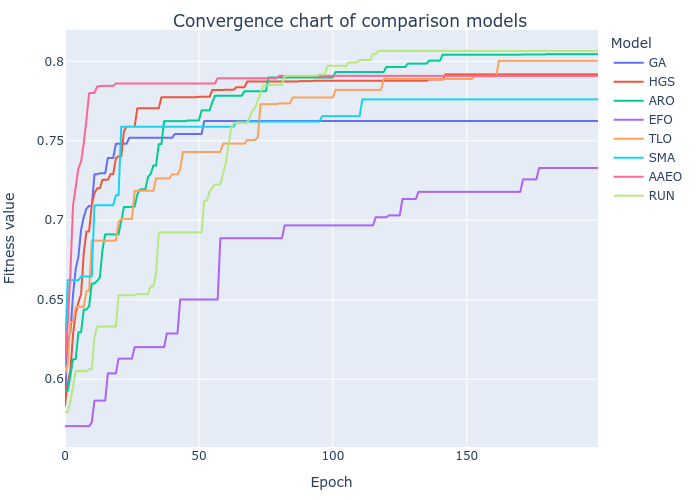

Values plotted in this chart, from the file beside it:
GA, HGS, ARO, EFO, TLO, SMA, AAEO, RUN
0.5861, 0.5836, 0.5926, 0.5705, 0.603, 0.6158, 0.6091, 0.5795
0.6253, 0.5976, 0.5926, 0.5705, 0.6094, 0.6624, 0.6343, 0.5795
0.6294, 0.6054, 0.602, 0.5705, 0.6358, 0.6624, 0.6662, 0.5858
0.6534, 0.6282, 0.6126, 0.5705, 0.6358, 0.6624, 0.7093, 0.5953
0.6693, 0.6415, 0.6126, 0.5705, 0.6455, 0.6624, 0.7209, 0.6051
0.6772, 0.6484, 0.6295, 0.5705, 0.6455, 0.6624, 0.7327, 0.6051
0.6941, 0.6535, 0.6295, 0.5705, 0.6455, 0.6646, 0.7368, 0.6051
0.7021, 0.6793, 0.6439, 0.5705, 0.6455, 0.6646, 0.7484, 0.6051
0.7073, 0.6929, 0.6439, 0.5705, 0.6556, 0.6646, 0.7633, 0.6051
0.7091, 0.6929, 0.6459, 0.5705, 0.6556, 0.6646, 0.7799, 0.6062
0.7091, 0.7097, 0.6603, 0.5729, 0.6872, 0.6646, 0.7801, 0.6062
0.729, 0.7171, 0.6603, 0.5866, 0.6872, 0.7095, 0.7801, 0.6261
0.729, 0.7202, 0.6619, 0.5866, 0.6872, 0.7095, 0.7842, 0.6332
0.7296, 0.7202, 0.6639, 0.5866, 0.6872, 0.7095, 0.7844, 0.6332
0.7296, 0.7255, 0.6815, 0.5866, 0.6872, 0.7095, 0.7846, 0.6332
0.7296, 0.7255, 0.6912, 0.5866, 0.6872, 0.7095, 0.7846, 0.6332
0.7392, 0.7255, 0.6912, 0.6037, 0.6872, 0.7095, 0.7846, 0.6332
0.7392, 0.729, 0.6912, 0.6037, 0.6872, 0.7095, 0.7846, 0.6332
0.7392, 0.729, 0.6912, 0.6037, 0.6872, 0.7095, 0.7846, 0.6332
0.7481, 0.7392, 0.6912, 0.6037, 0.6872, 0.7158, 0.7861, 0.6332
0.7481, 0.7402, 0.6912, 0.613, 0.699, 0.7158, 0.7861, 0.6529
0.7481, 0.7402, 0.6996, 0.613, 0.7008, 0.7589, 0.7861, 0.6529
0.7481, 0.7558, 0.7083, 0.613, 0.7008, 0.7589, 0.7861, 0.6529
0.7481, 0.7589, 0.7083, 0.613, 0.7008, 0.7589, 0.7861, 0.6529
0.7519, 0.7589, 0.7083, 0.613, 0.7008, 0.7589, 0.7861, 0.6529
0.7519, 0.7589, 0.7085, 0.613, 0.7008, 0.7589, 0.7861, 0.6529
0.7519, 0.7589, 0.7085, 0.6202, 0.7186, 0.7589, 0.7861, 0.6529
0.7519, 0.7705, 0.7163, 0.6202, 0.7186, 0.7589, 0.7861, 0.6536
0.7519, 0.7705, 0.7194, 0.6202, 0.7186, 0.7589, 0.7861, 0.6536
0.7519, 0.7705, 0.7194, 0.6202, 0.7186, 0.7589, 0.7861, 0.6536
0.7519, 0.7705, 0.7194, 0.6202, 0.7186, 0.7589, 0.7861, 0.6536
0.7519, 0.7705, 0.7272, 0.6202, 0.7186, 0.7589, 0.7861, 0.6536
0.7519, 0.7705, 0.7292, 0.6202, 0.7186, 0.7589, 0.7861, 0.6585
0.7519, 0.7705, 0.7344, 0.6202, 0.7186, 0.7589, 0.7861, 0.6585
0.7519, 0.7705, 0.7344, 0.6202, 0.7264, 0.7589, 0.7861, 0.6664
0.7519, 0.7705, 0.7479, 0.6202, 0.7264, 0.7589, 0.7861, 0.6924
0.7519, 0.7774, 0.7479, 0.6202, 0.7264, 0.7589, 0.7861, 0.6924
0.7519, 0.7774, 0.7624, 0.6202, 0.7264, 0.7589, 0.7861, 0.6924
0.7519, 0.7774, 0.7624, 0.6287, 0.7264, 0.7589, 0.7861, 0.6924
0.7519, 0.7774, 0.7624, 0.6287, 0.7264, 0.7589, 0.7861, 0.6924
0.7519, 0.7774, 0.7624, 0.6287, 0.7289, 0.7589, 0.7861, 0.6924
0.7543, 0.7774, 0.7624, 0.6287, 0.7289, 0.7589, 0.7861, 0.6924
0.7543, 0.7774, 0.7624, 0.6287, 0.7289, 0.7589, 0.7861, 0.6924
0.7543, 0.7774, 0.7624, 0.6501, 0.7322, 0.7589, 0.7861, 0.6924
0.7543, 0.7774, 0.7624, 0.6501, 0.743, 0.7589, 0.7861, 0.6924
0.7543, 0.7774, 0.7624, 0.6501, 0.743, 0.7589, 0.7861, 0.6924
0.7543, 0.7774, 0.7628, 0.6501, 0.743, 0.7589, 0.7861, 0.6924
0.7543, 0.7774, 0.7628, 0.6501, 0.743, 0.7589, 0.7861, 0.6924
0.7543, 0.7774, 0.7628, 0.6501, 0.743, 0.7589, 0.7861, 0.6924
0.7543, 0.7774, 0.7628, 0.6501, 0.743, 0.7589, 0.7861, 0.6924
0.7543, 0.7777, 0.7628, 0.6501, 0.743, 0.7589, 0.7861, 0.6924
0.7543, 0.7777, 0.7692, 0.6501, 0.743, 0.7589, 0.7861, 0.6924
0.7625, 0.7777, 0.7692, 0.6501, 0.743, 0.7589, 0.7861, 0.7125
0.7625, 0.7777, 0.7692, 0.6501, 0.743, 0.7589, 0.7861, 0.7125
0.7625, 0.7777, 0.7692, 0.6501, 0.743, 0.7589, 0.7861, 0.718
0.7625, 0.782, 0.7743, 0.6501, 0.743, 0.7589, 0.7861, 0.7206
0.7625, 0.782, 0.7784, 0.6501, 0.743, 0.7589, 0.7861, 0.7226
0.7625, 0.782, 0.7784, 0.6501, 0.743, 0.7589, 0.7894, 0.7226
0.7625, 0.782, 0.7784, 0.6887, 0.743, 0.7589, 0.7894, 0.7226
0.7625, 0.782, 0.7784, 0.6887, 0.7482, 0.7589, 0.7894, 0.7293
... 140 more rows
